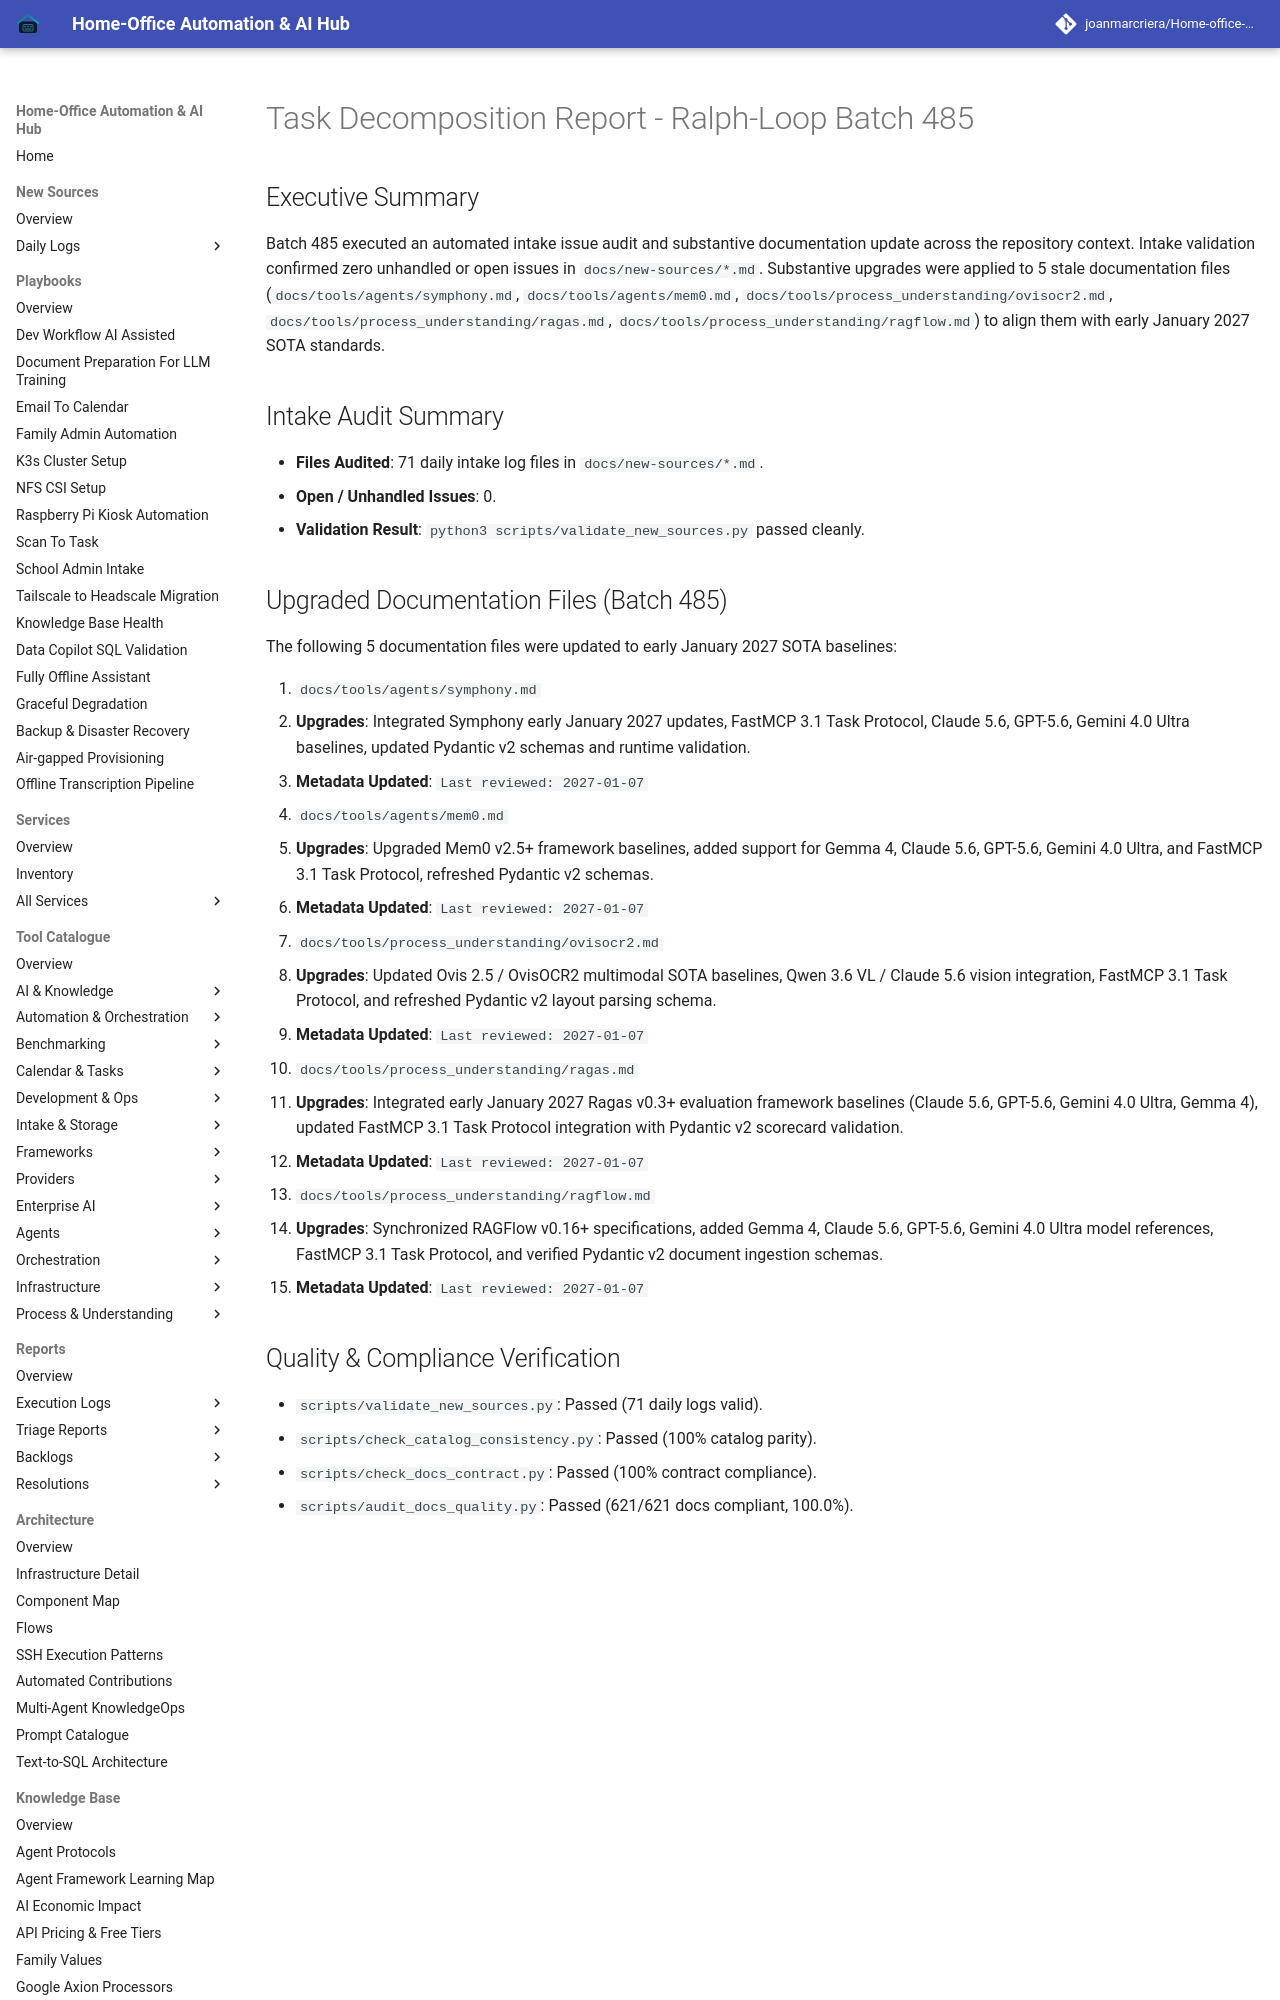

repository: joanmarcriera/Home-office-automations · page: reports/task-decomposition-batch-485/index.html · generator: mkdocs

# Task Decomposition Report - Ralph-Loop Batch 485

## Executive Summary
Batch 485 executed an automated intake issue audit and substantive documentation update across the repository context. Intake validation confirmed zero unhandled or open issues in `docs/new-sources/*.md`. Substantive upgrades were applied to 5 stale documentation files (`docs/tools/agents/symphony.md`, `docs/tools/agents/mem0.md`, `docs/tools/process_understanding/ovisocr2.md`, `docs/tools/process_understanding/ragas.md`, `docs/tools/process_understanding/ragflow.md`) to align them with early January 2027 SOTA standards.

## Intake Audit Summary
- **Files Audited**: 71 daily intake log files in `docs/new-sources/*.md`.
- **Open / Unhandled Issues**: 0.
- **Validation Result**: `python3 scripts/validate_new_sources.py` passed cleanly.
